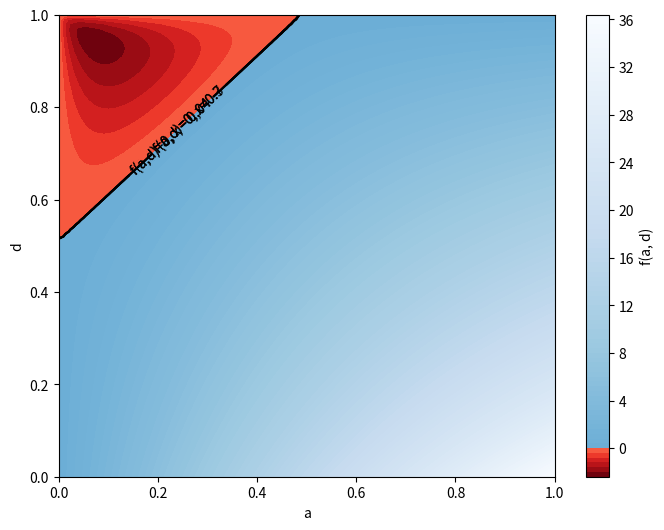

Write Python code to recreate this figure. (Note: this script raises an exception after producing the figure.)
import numpy as np
import matplotlib.pyplot as plt
from matplotlib.colors import ListedColormap, TwoSlopeNorm
import os

# Définir la fonction
def f(a, d, delta, x_tilde, b):
    term1_numerator = a * delta * (1 - b * (d - a)) * (
                (1 - delta * d * (d - a)) - (x_tilde * (d - a) * (1 - delta) + a))
    term2_numerator = a * (1 - b * delta * (d - a)) * ((1 - delta * d * (d - a)) - (x_tilde * (1 - delta) + a * delta))

    denominator = 2 * (1 - delta) * (1 - delta * d * (d - a)) * (1 - delta * (d - a) ** 2)

    term1 = term1_numerator / denominator
    term2 = term2_numerator / denominator

    return term1 + term2

# Paramètres
delta = 0.96
x_tilde = 0.96
b = 2

# Créer une grille de valeurs pour a et d
a = np.linspace(0, 1, 100)
d = np.linspace(0, 1, 100)
a, d = np.meshgrid(a, d)

# Calculer les valeurs de la fonction pour chaque point de la grille
z = f(a, d, delta, x_tilde, b)

# Créer une colormap personnalisée pour les valeurs négatives et positives
positive_cm = plt.cm.Blues_r(np.linspace(0.5, 1, 128))
negative_cm = plt.cm.Reds_r(np.linspace(0, 0.5, 128))

# Fusionner les deux colormaps en une seule
newcolors = np.vstack((negative_cm, positive_cm))
newcmp = ListedColormap(newcolors)

# Créer une norme pour centrer la colormap à zéro
divnorm = TwoSlopeNorm(vmin=z.min(), vcenter=0, vmax=z.max())

# Tracer le graphique
plt.figure(figsize=(8, 6))
contour = plt.contourf(a, d, z, levels=100, cmap=newcmp, norm=divnorm)
plt.colorbar(contour, label='f(a, d)')
plt.xlabel('a')
plt.ylabel('d')

# Ajouter la courbe de niveau pour f(a, d) = 0
zero_contour = plt.contour(a, d, z, levels=[0], colors='black', linewidths=1.5)
plt.clabel(zero_contour, fmt='f(a,d)=0, x = 0,04', inline=True)

delta = 0.96
x_tilde = 0.04
b = 2
z = f(a, d, delta, x_tilde, b)

zero_contour = plt.contour(a, d, z, levels=[0], colors='black', linewidths=1.5)
plt.clabel(zero_contour, fmt='f(a,d)=0, x = 0.04', inline=True)

delta = 0.96
x_tilde = 0.3
b = 2
z = f(a, d, delta, x_tilde, b)

zero_contour = plt.contour(a, d, z, levels=[0], colors='black', linewidths=1.5)
plt.clabel(zero_contour, fmt='f(a,d)=0, x=0.3', inline=True)

delta = 0.96
x_tilde = 0.7
b = 2
z = f(a, d, delta, x_tilde, b)

zero_contour = plt.contour(a, d, z, levels=[0], colors='black', linewidths=1.5)
plt.clabel(zero_contour, fmt='f(a,d)=0, x=0.7', inline=True)


# Get the directory of the current script
dir_path = os.path.dirname(os.path.abspath(__file__))

# Create the path to the directory where you want to save the file
save_dir = os.path.join(dir_path, 'Graphs', 'Graph 1')

# Ensure the directory exists
os.makedirs(save_dir, exist_ok=True)

# Save the figure
plt.savefig(os.path.join(save_dir, 'g1 v x.pdf'))